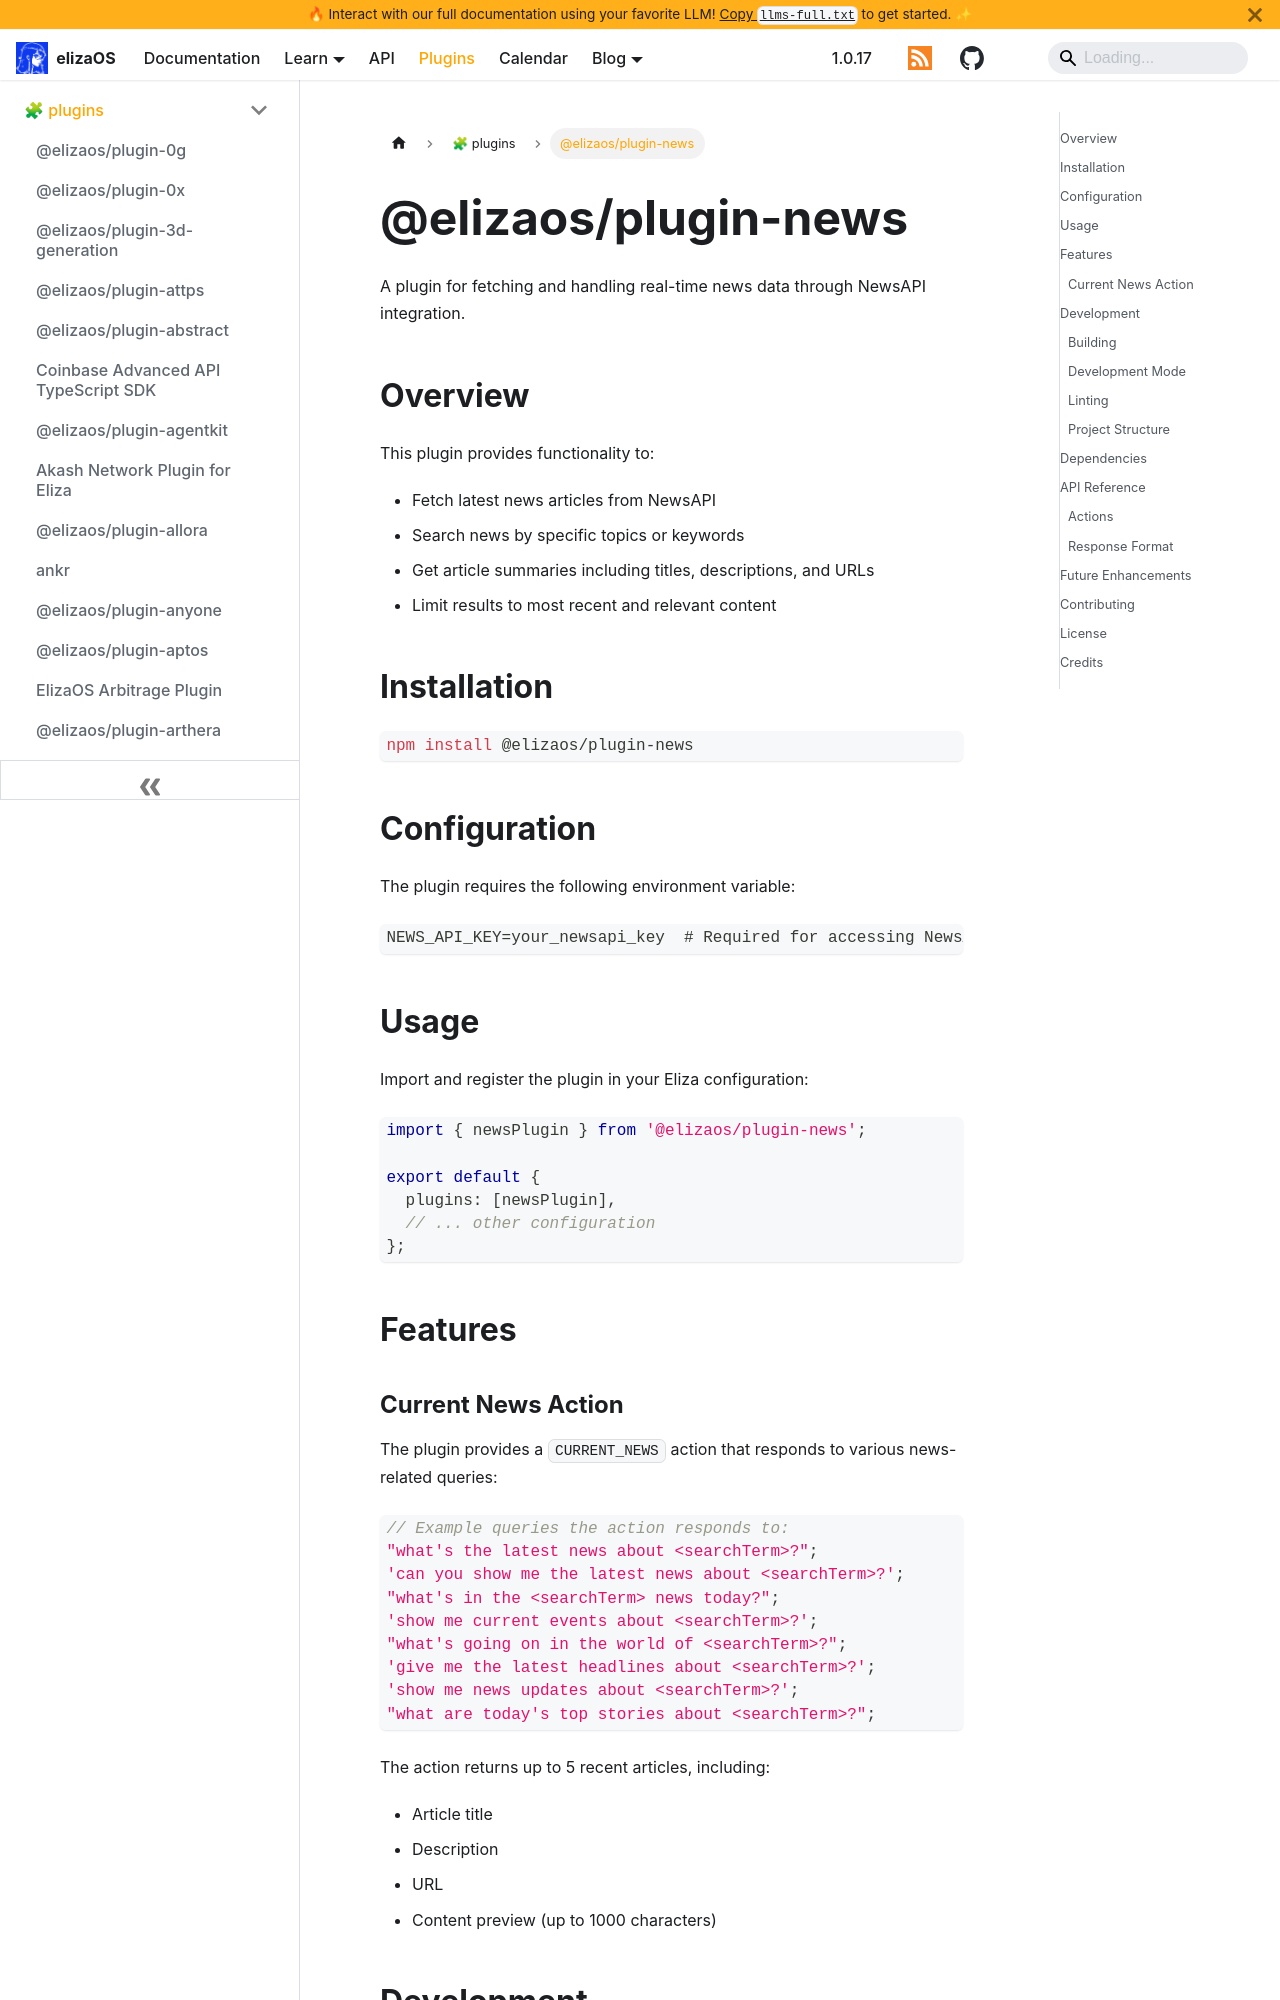

repository: yakkl/eliza · page: packages/plugins/news.html · generator: docusaurus

# @elizaos/plugin-news

A plugin for fetching and handling real-time news data through NewsAPI integration.

## Overview

This plugin provides functionality to:

- Fetch latest news articles from NewsAPI
- Search news by specific topics or keywords
- Get article summaries including titles, descriptions, and URLs
- Limit results to most recent and relevant content

## Installation

```bash
npm install @elizaos/plugin-news
```

## Configuration

The plugin requires the following environment variable:

```env
NEWS_API_KEY=your_newsapi_key  # Required for accessing NewsAPI
```

## Usage

Import and register the plugin in your Eliza configuration:

```typescript
import { newsPlugin } from '@elizaos/plugin-news';

export default {
  plugins: [newsPlugin],
  // ... other configuration
};
```

## Features
